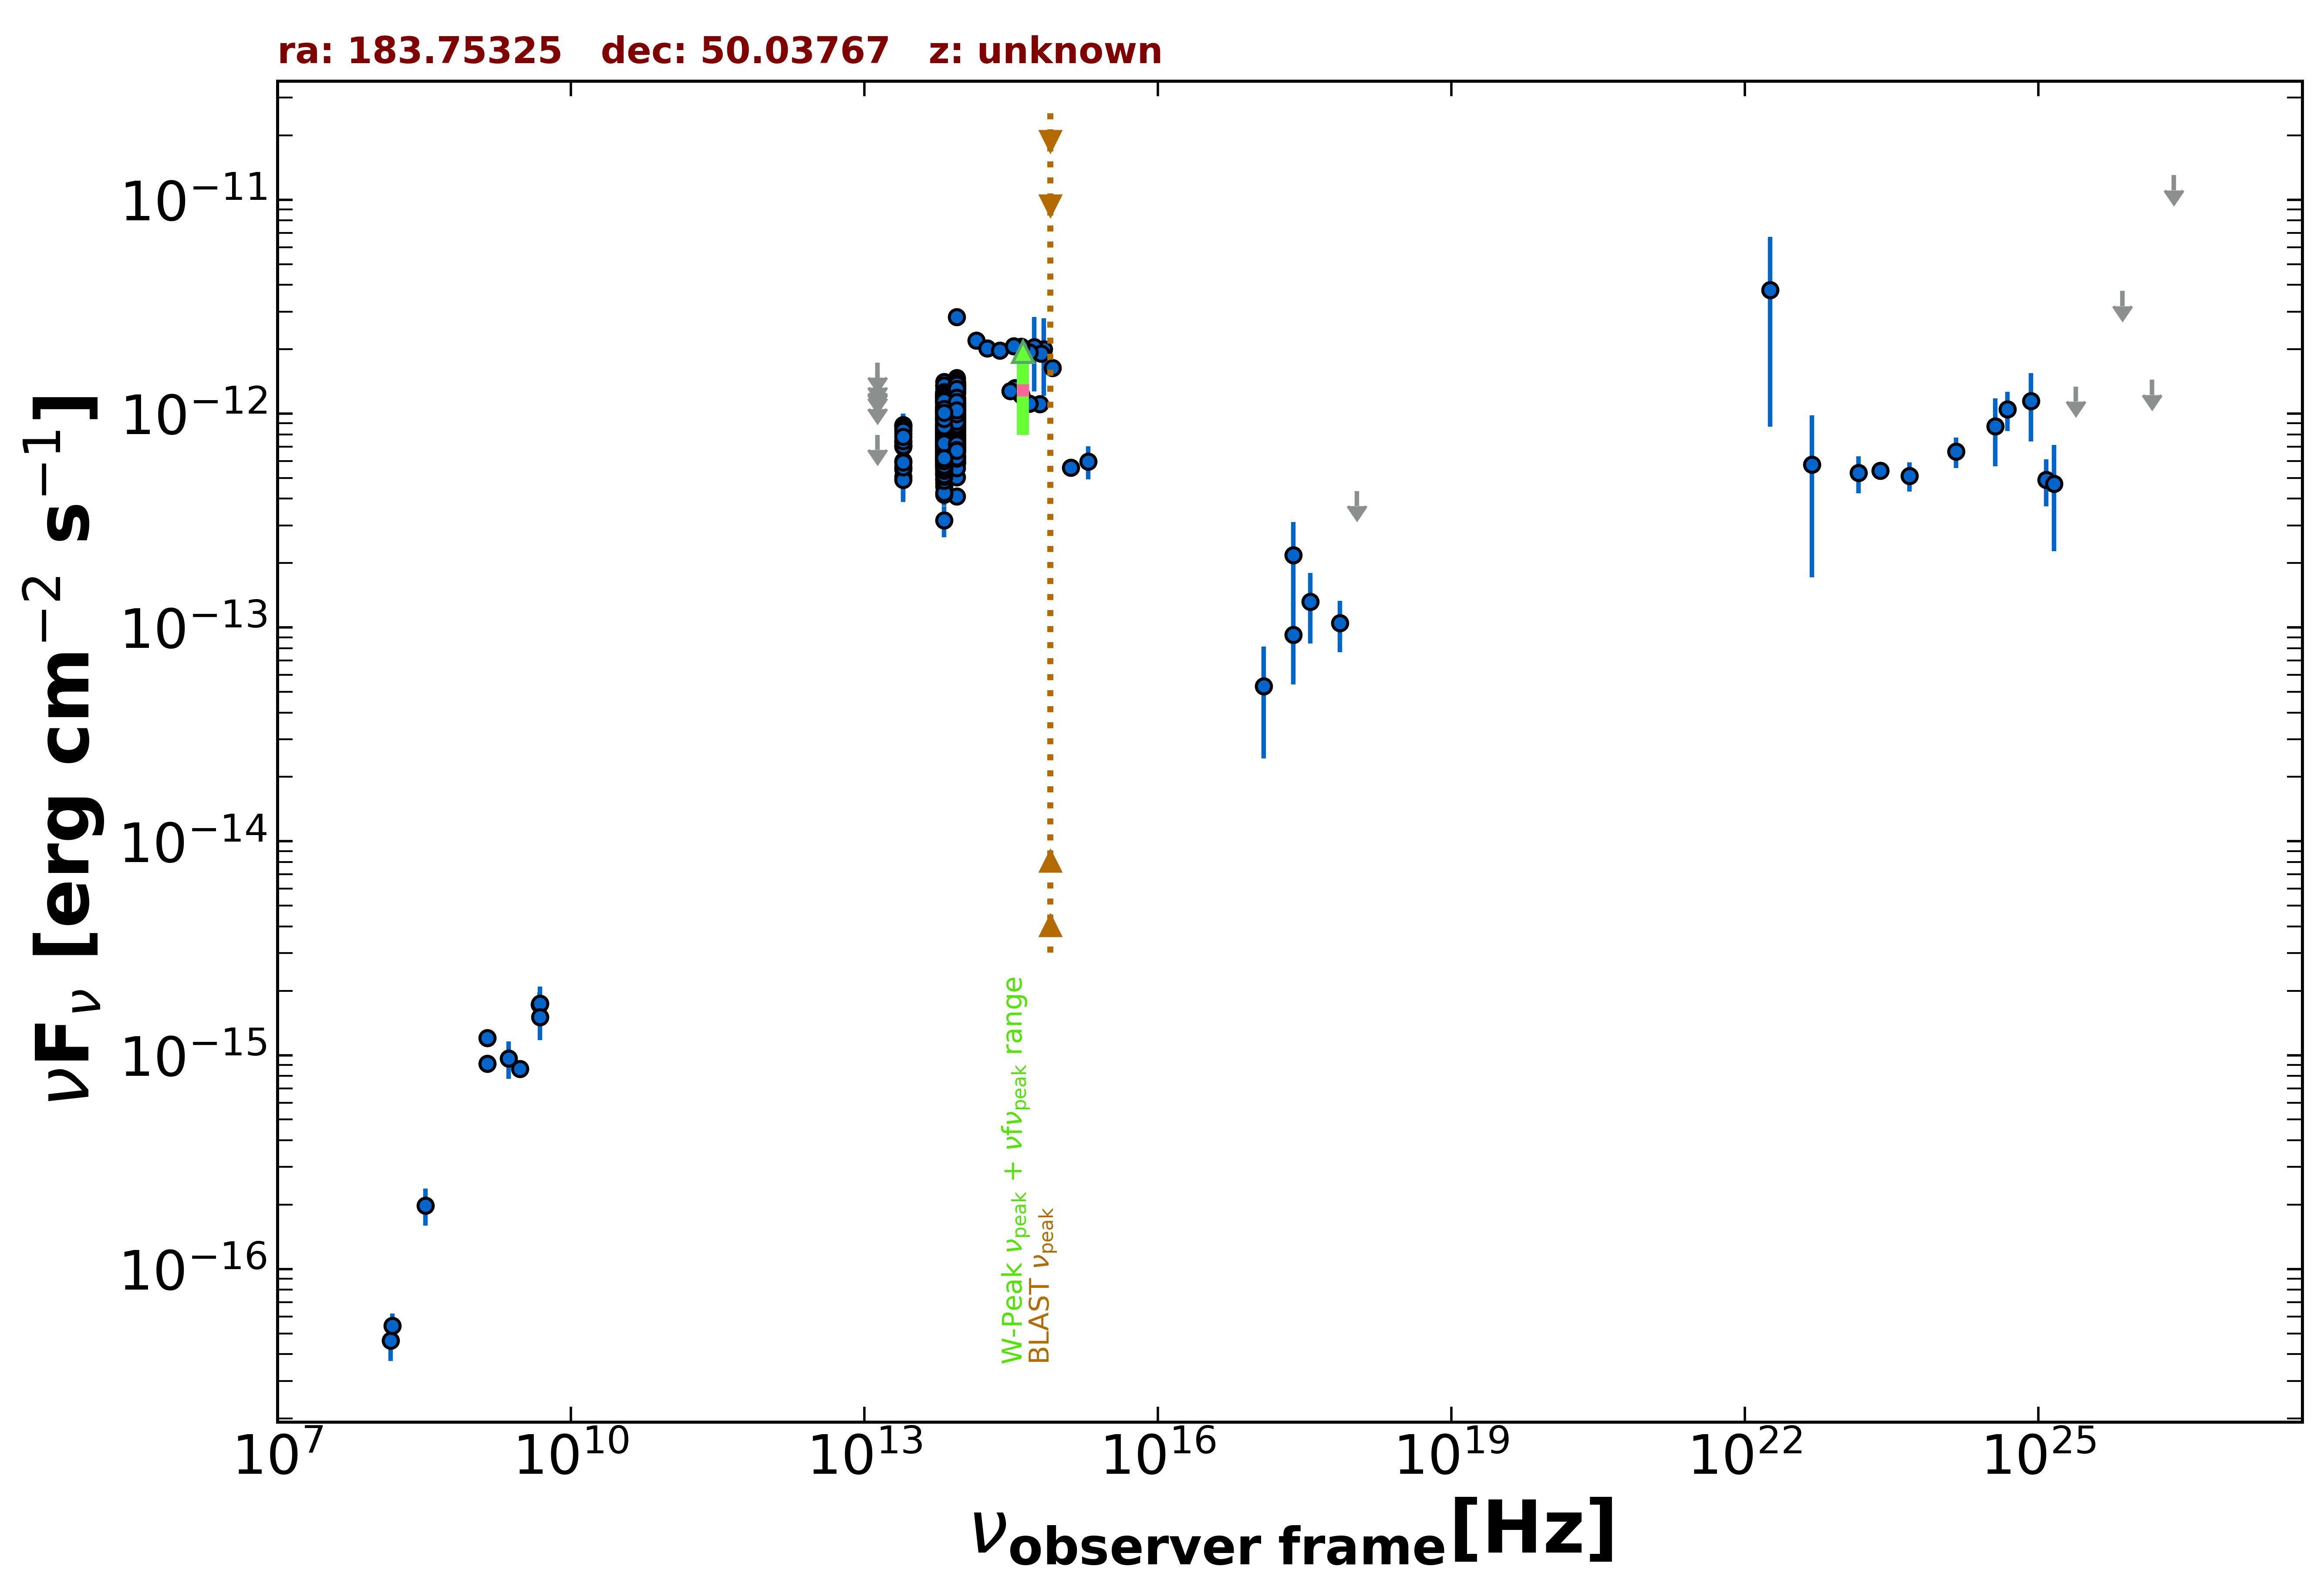

Values plotted in this chart, from the file beside it:
freq., flux, err_flux, MJD_start, MJD_end, flag, catalog, reference
1.400e+09, 9.143e-16, 2.150e-18, 55000, 55000, , FIRST, White et al. 1997  ApJ  475 479
1.400e+09, 1.205e-15, 3.650e-17, 55000, 55000, , NVSS, Condon et al. 1998  AJ  115  1693
3.000e+09, 8.648e-16, 6.300e-18, 55000, 55000, , VLASSQL, Gordon et al. 2021  ApJS  255  30
2.418e+17, 2.183e-13, 9.295e-14, 55000, 55000, , RASS, Boller et al. 2016  A&A  103  1
2.418e+17, 9.239e-14, 3.813e-14, 56804, 58760, , 1OUSX, Giommi et al. in preparation
1.209e+17, 5.303e-14, 2.857e-14, 56804, 58760, , 1OUSX, Giommi et al. in preparation
3.627e+17, 1.317e-13, 4.772e-14, 56804, 58760, , 1OUSX, Giommi et al. in preparation
7.253e+17, 1.051e-13, 2.842e-14, 56804, 58760, , 1OUSX, Giommi et al. in preparation
1.088e+18, 4.351e-13, 0.000e+00, 56804, 58760, UL, 1OUSX, Giommi et al. in preparation
1.440e+08, 4.637e-17, 9.215e-18, 55000, 55000, , LoTSS, Shimwell et al. 2019  A&A  622  A1
1.500e+08, 5.430e-17, 7.650e-18, 55000, 55000, , TGSS150, Intema et al. 2017  A&A  598  A781
4.800e+09, 1.728e-15, 2.400e-16, 55000, 55000, , GB6, Gregory et al. 1996  ApJS  103  427
1.389e+14, 2.198e-12, 1.090e-13, 55000, 55000, , 2MASS, Skrutskie et al. 2006  AJ  131  1163
1.804e+14, 2.016e-12, 1.525e-13, 55000, 55000, , 2MASS, Skrutskie et al. 2006  AJ  131  1163
2.427e+14, 1.975e-12, 1.180e-13, 55000, 55000, , 2MASS, Skrutskie et al. 2006  AJ  131  1163
8.817e+13, 1.108e-12, 3.500e-15, 55000, 55000, , UNWISE, Schlafly et al. 2019  ApJS  240  30
6.517e+13, 9.832e-13, 4.400e-15, 55000, 55000, , UNWISE, Schlafly et al. 2019  ApJS  240  30
8.817e+13, 1.094e-12, 2.500e-14, 55000, 55000, , WISE, Wright et al. 2010  AJ  140  1868
6.517e+13, 1.005e-12, 2.145e-14, 55000, 55000, , WISE, Wright et al. 2010  AJ  140  1868
2.498e+13, 7.124e-13, 3.875e-14, 55000, 55000, , WISE, Wright et al. 2010  AJ  140  1868
1.363e+13, 7.585e-13, 1.200e-13, 55000, 55000, , WISE, Wright et al. 2010  AJ  140  1868
8.817e+13, 1.257e-12, 4.250e-14, 56803, 56803, , NEOWISE, Mainzer et al. 2014  ApJ  792  30
6.517e+13, 9.347e-13, 6.885e-14, 56803, 56803, , NEOWISE, Mainzer et al. 2014  ApJ  792  30
8.817e+13, 1.153e-12, 4.050e-14, 56803, 56803, , NEOWISE, Mainzer et al. 2014  ApJ  792  30
6.517e+13, 1.032e-12, 5.230e-14, 56803, 56803, , NEOWISE, Mainzer et al. 2014  ApJ  792  30
8.817e+13, 1.136e-12, 4.800e-14, 56803, 56803, , NEOWISE, Mainzer et al. 2014  ApJ  792  30
6.517e+13, 1.084e-12, 7.000e-14, 56803, 56803, , NEOWISE, Mainzer et al. 2014  ApJ  792  30
8.817e+13, 1.092e-12, 4.250e-14, 56803, 56803, , NEOWISE, Mainzer et al. 2014  ApJ  792  30
6.517e+13, 1.011e-12, 4.445e-14, 56803, 56803, , NEOWISE, Mainzer et al. 2014  ApJ  792  30
8.817e+13, 1.261e-12, 3.600e-14, 56803, 56803, , NEOWISE, Mainzer et al. 2014  ApJ  792  30
6.517e+13, 1.089e-12, 4.900e-14, 56803, 56803, , NEOWISE, Mainzer et al. 2014  ApJ  792  30
8.817e+13, 1.143e-12, 4.100e-14, 56803, 56803, , NEOWISE, Mainzer et al. 2014  ApJ  792  30
6.517e+13, 1.046e-12, 4.150e-14, 56803, 56803, , NEOWISE, Mainzer et al. 2014  ApJ  792  30
8.817e+13, 1.130e-12, 3.600e-14, 56803, 56803, , NEOWISE, Mainzer et al. 2014  ApJ  792  30
6.517e+13, 1.041e-12, 4.890e-14, 56803, 56803, , NEOWISE, Mainzer et al. 2014  ApJ  792  30
8.817e+13, 1.116e-12, 3.600e-14, 56803, 56803, , NEOWISE, Mainzer et al. 2014  ApJ  792  30
6.517e+13, 1.113e-12, 5.150e-14, 56803, 56803, , NEOWISE, Mainzer et al. 2014  ApJ  792  30
8.817e+13, 1.147e-12, 3.600e-14, 56802, 56802, , NEOWISE, Mainzer et al. 2014  ApJ  792  30
6.517e+13, 1.031e-12, 4.935e-14, 56802, 56802, , NEOWISE, Mainzer et al. 2014  ApJ  792  30
8.817e+13, 1.151e-12, 3.800e-14, 56802, 56802, , NEOWISE, Mainzer et al. 2014  ApJ  792  30
6.517e+13, 1.021e-12, 4.505e-14, 56802, 56802, , NEOWISE, Mainzer et al. 2014  ApJ  792  30
8.817e+13, 1.179e-12, 3.800e-14, 56803, 56803, , NEOWISE, Mainzer et al. 2014  ApJ  792  30
6.517e+13, 9.706e-13, 4.640e-14, 56803, 56803, , NEOWISE, Mainzer et al. 2014  ApJ  792  30
8.817e+13, 1.138e-12, 3.550e-14, 56803, 56803, , NEOWISE, Mainzer et al. 2014  ApJ  792  30
6.517e+13, 9.697e-13, 4.310e-14, 56803, 56803, , NEOWISE, Mainzer et al. 2014  ApJ  792  30
8.817e+13, 1.182e-12, 3.700e-14, 56803, 56803, , NEOWISE, Mainzer et al. 2014  ApJ  792  30
6.517e+13, 1.070e-12, 5.650e-14, 56803, 56803, , NEOWISE, Mainzer et al. 2014  ApJ  792  30
8.817e+13, 1.176e-12, 3.700e-14, 56803, 56803, , NEOWISE, Mainzer et al. 2014  ApJ  792  30
6.517e+13, 9.442e-13, 5.545e-14, 56803, 56803, , NEOWISE, Mainzer et al. 2014  ApJ  792  30
8.817e+13, 1.167e-12, 3.900e-14, 56804, 56804, , NEOWISE, Mainzer et al. 2014  ApJ  792  30
6.517e+13, 1.136e-12, 5.150e-14, 56804, 56804, , NEOWISE, Mainzer et al. 2014  ApJ  792  30
8.817e+13, 1.372e-12, 4.550e-14, 57356, 57356, , NEOWISE, Mainzer et al. 2014  ApJ  792  30
6.517e+13, 1.213e-12, 5.350e-14, 57356, 57356, , NEOWISE, Mainzer et al. 2014  ApJ  792  30
8.817e+13, 1.406e-12, 5.050e-14, 57355, 57355, , NEOWISE, Mainzer et al. 2014  ApJ  792  30
6.517e+13, 1.229e-12, 5.200e-14, 57355, 57355, , NEOWISE, Mainzer et al. 2014  ApJ  792  30
8.817e+13, 1.397e-12, 4.100e-14, 57355, 57355, , NEOWISE, Mainzer et al. 2014  ApJ  792  30
6.517e+13, 1.313e-12, 6.550e-14, 57355, 57355, , NEOWISE, Mainzer et al. 2014  ApJ  792  30
8.817e+13, 1.322e-12, 4.600e-14, 57356, 57356, , NEOWISE, Mainzer et al. 2014  ApJ  792  30
6.517e+13, 1.357e-12, 5.250e-14, 57356, 57356, , NEOWISE, Mainzer et al. 2014  ApJ  792  30
8.817e+13, 1.393e-12, 4.100e-14, 57355, 57355, , NEOWISE, Mainzer et al. 2014  ApJ  792  30
... 743 more rows
